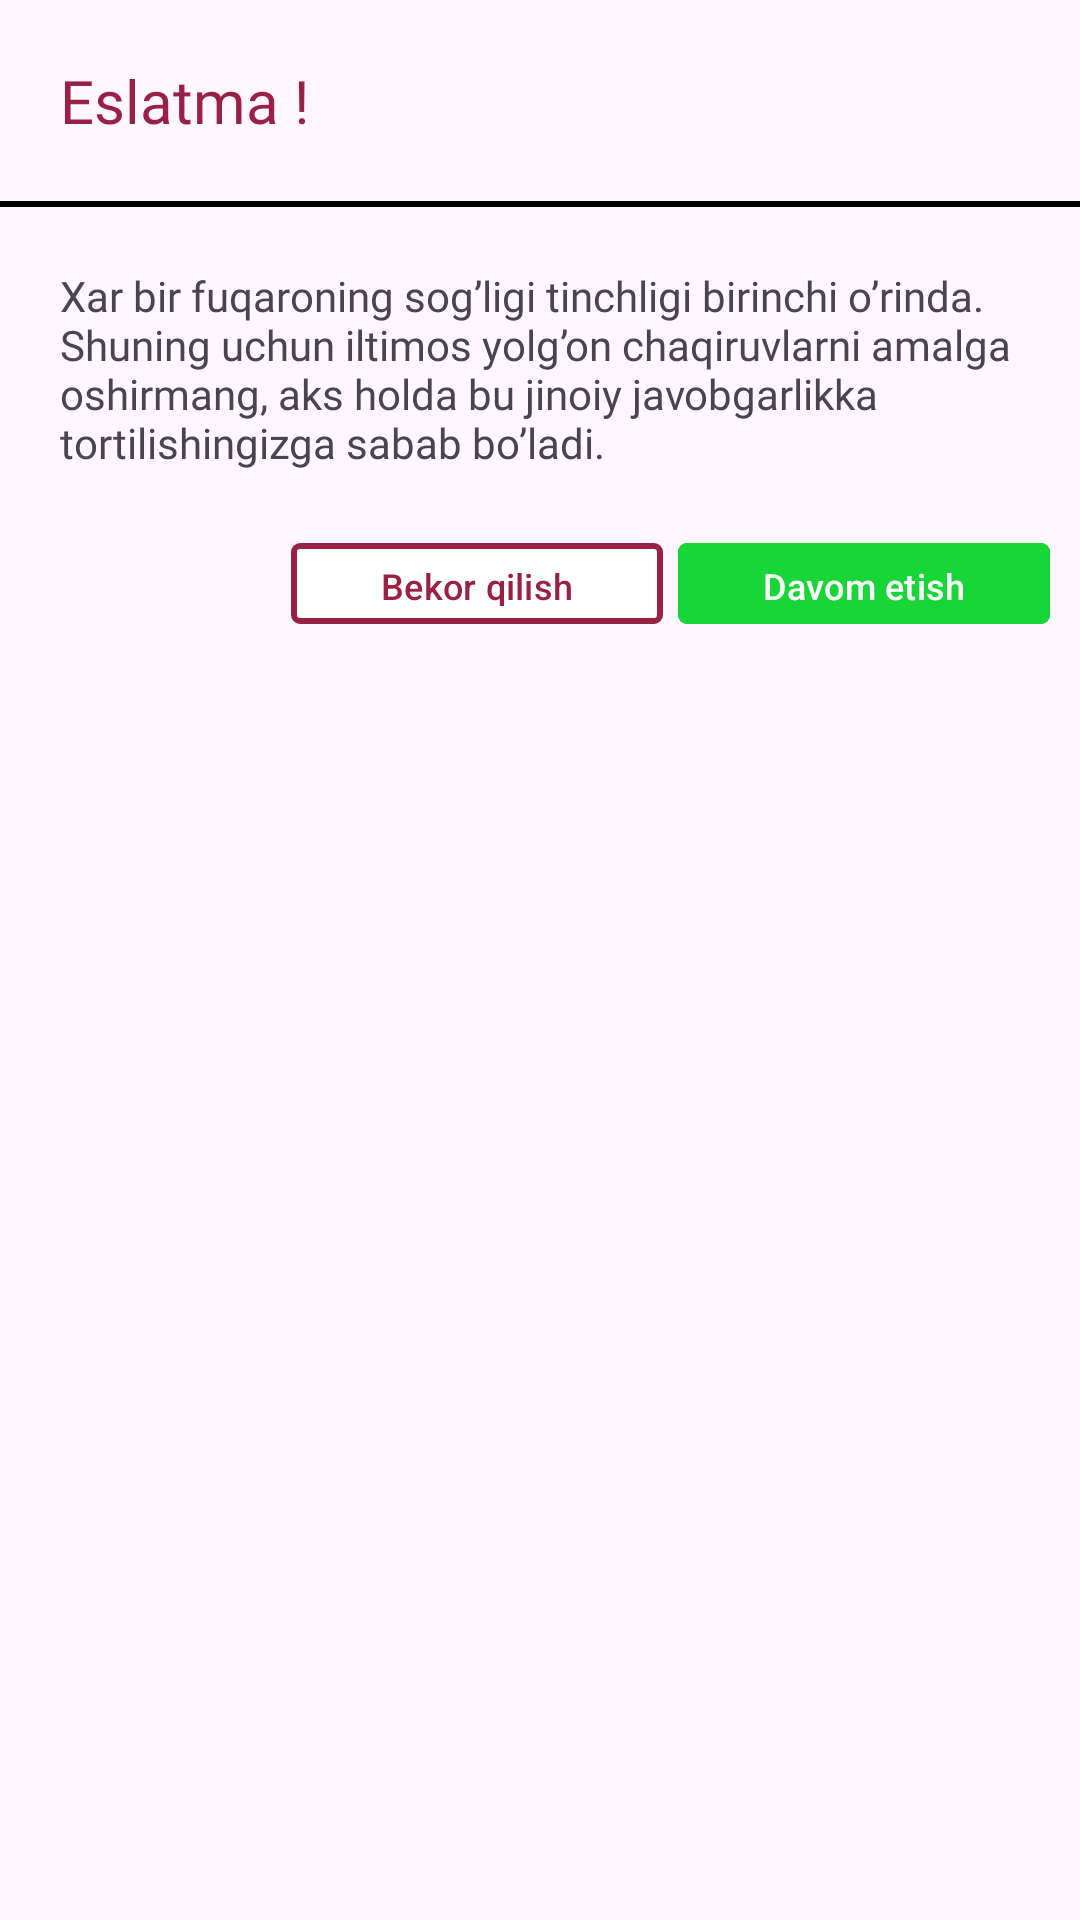

Here is an Android app screen rendered from its layout file. Give the layout XML and the strings, colors and styles it references.
<!-- AndroidManifest.xml: application theme Theme.SOSCarUser -->
<!-- res/layout/dialog_item.xml -->
<?xml version="1.0" encoding="utf-8"?>
<androidx.constraintlayout.widget.ConstraintLayout 
    xmlns:android="http://schemas.android.com/apk/res/android"
    android:layout_width="match_parent"
    android:layout_height="wrap_content"
    android:paddingBottom="15dp"
    xmlns:app="http://schemas.android.com/apk/res-auto">


    <TextView
        android:id="@+id/title"
        android:layout_width="match_parent"
        android:layout_height="wrap_content"
        android:text="Eslatma !"
        android:textSize="20sp"
        android:textColor="#992145"
        android:padding="20dp"
        android:fontFamily="@font/interbold"
        app:layout_constraintTop_toTopOf="parent"
        app:layout_constraintLeft_toLeftOf="parent"/>
    
    <View
        android:id="@+id/spacer"
        android:layout_width="match_parent"
        android:layout_height="2dp"
        android:background="@color/black"
        app:layout_constraintTop_toBottomOf="@id/title"/>


    <TextView
        android:id="@+id/dialog_tv"
        android:layout_width="match_parent"
        android:layout_height="wrap_content"
        app:layout_constraintTop_toBottomOf="@id/spacer"
        android:text="@string/dialog_tv"
        android:textSize="14sp"
        android:fontFamily="@font/interregular"
        android:padding="20dp"/>

    <com.google.android.material.button.MaterialButton
        android:id="@+id/cancel"
        android:layout_width="124dp"
        android:layout_height="35dp"
        android:text="Bekor qilish"
        android:textSize="12sp"
        app:cornerRadius="3dp"
        android:backgroundTint="@color/white"
        app:strokeWidth="2dp"
        app:strokeColor="#992145"
        android:textColor="#992145"
        android:layout_marginEnd="5dp"
        app:layout_constraintRight_toLeftOf="@id/save"
        app:layout_constraintTop_toBottomOf="@id/dialog_tv"/>
    <com.google.android.material.button.MaterialButton
        android:id="@+id/save"
        android:layout_width="124dp"
        android:layout_height="35dp"
        android:text="Davom etish"
        android:textSize="12sp"
        app:cornerRadius="3dp"
        android:backgroundTint="#18D637"
        android:layout_marginEnd="10dp"
        app:layout_constraintTop_toBottomOf="@id/dialog_tv"
        app:layout_constraintRight_toRightOf="parent"/>
</androidx.constraintlayout.widget.ConstraintLayout>
<!-- resources referenced by this layout -->
<resources>
  <color name="black">#FF000000</color>
  <color name="white">#FFFFFFFF</color>
  <string name="dialog_tv">Xar bir fuqaroning sog’ligi tinchligi birinchi o’rinda. Shuning uchun iltimos yolg’on chaqiruvlarni amalga oshirmang, aks holda bu jinoiy javobgarlikka tortilishingizga sabab bo’ladi.</string>
  <style name="Theme.SOSCarUser" parent="Base.Theme.SOSCarUser" />
  <style name="Base.Theme.SOSCarUser" parent="Theme.Material3.DayNight.NoActionBar">
          
          
      </style>
</resources>
